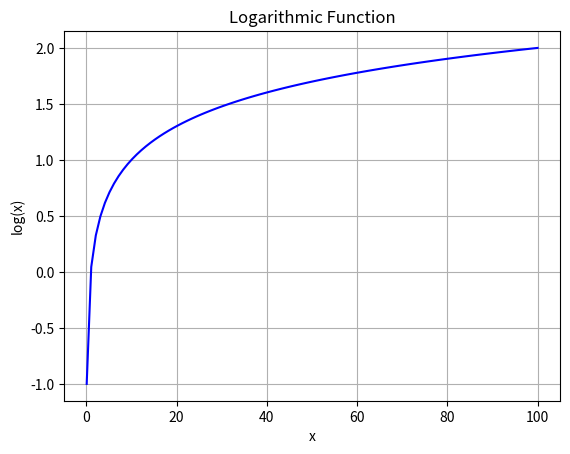

This chart was generated by the following Python code:
import matplotlib.pyplot as plt
import numpy as np

# Data
x = np.linspace(0.1, 100, 100)
y = np.log10(x)

# Plot
plt.plot(x, y, 'b')
plt.xlabel('x')
plt.ylabel('log(x)')
plt.title('Logarithmic Function')
plt.grid(True)
plt.show()